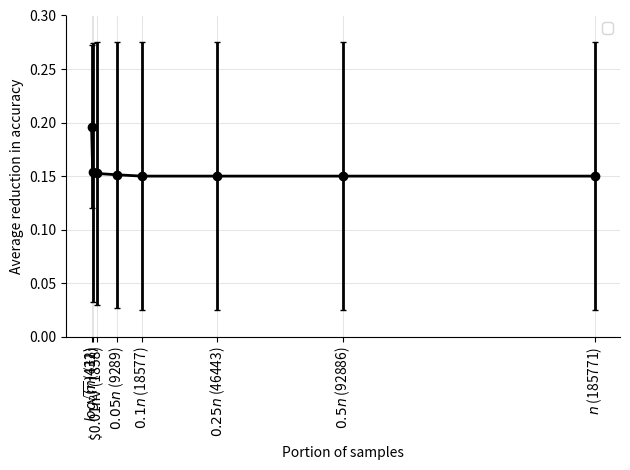
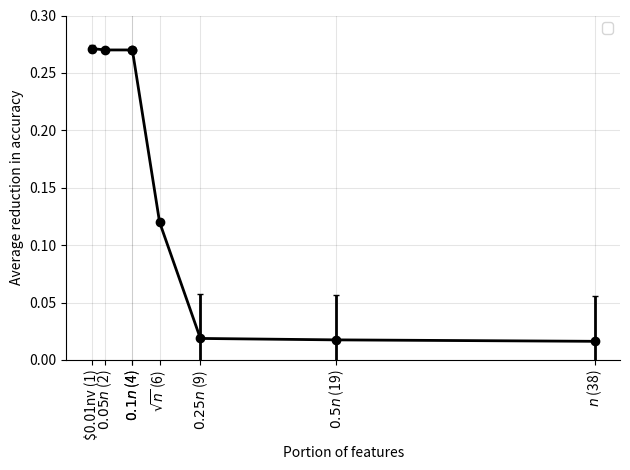
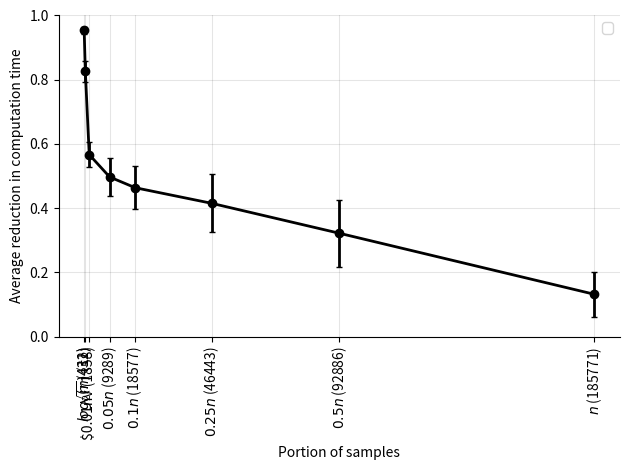
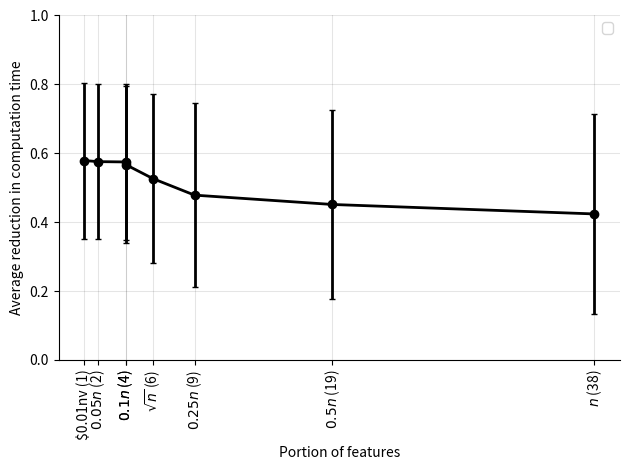

Recreate these plots in Python, in order.
# library imports
import os
import math
import numpy as np
import pandas as pd
import seaborn as sns
import matplotlib.pyplot as plt


class PaperPlots:
    """
    Plots for the paper
    """

    def __init__(self):
        pass

    @staticmethod
    def run():
        """
        Plot all the figures for the paper from the results of the experiments
        """

        #PaperPlots.ga_generation_plot()
        PaperPlots.heatmap_one_d()
        PaperPlots.heatmap_one_d_time()
        #PaperPlots.heatmap()

    @staticmethod
    def heatmap_one_d_time():
        time_data = [[3.24, 3.35, 3.41, 3.17, 3.98, 4.35, 5.31, 5.88],
                    [12.26, 12.11, 12.78, 14.16, 15.71, 17.37, 18.83, 20.04],
                    [35.02, 35.93, 35.56, 35.2, 37.18, 41.1, 42.71, 43.8],
                    [39.31, 40.84, 39.72, 40.69, 43.17, 47.09, 50.78, 54.15],
                    [41.74, 42.07, 41.98, 43.1, 46.57, 51.14, 55.9, 56.89],
                    [44.27, 43.67, 44.12, 44.61, 53.76, 59.52, 60.79, 63.06],
                    [50.71, 51.2, 51.5, 53.71, 58.87, 68.07, 70.25, 75.4],
                    [71.41, 71.03, 71.79, 71.48, 76.05, 80.39, 83.66, 88.46]]
        time_data = [[(1-val/88.46) for val in row]for row in time_data]
        means = np.nanmean(time_data, axis=1)
        stds = np.nanstd(time_data, axis=1)
        ds_sizes = [129880, 15300, 1000, 10000, 8125, 57660, 7000, 1700, 795401, 1000000, 17415]
        n = sum(ds_sizes) / len(ds_sizes)
        x = [round(math.log(n)), round(math.sqrt(n)), round(0.01 * n), round(0.05 * n), round(0.1 * n), round(0.25 * n),
             round(0.5 * n), round(n)]
        names = ["$log_2 (n)$ (", "$\sqrt{n}$ (", "$0.01nv (", "$0.05n$ (", "$0.1n$ (", "$0.25n$ (", "$0.5n$ (",
                 "$n$ ("]
        ax = plt.subplot(111)
        plt.errorbar(x=x,
                     y=means,
                     yerr=stds,
                     fmt="-o",
                     color="black",
                     linewidth=2,
                     markersize=6,
                     capsize=2)
        plt.ylim((0, 1))
        plt.xlabel("Portion of samples")
        plt.ylabel("Average reduction in computation time")
        plt.grid(alpha=0.1,
                 color="black")
        # plt.yticks([0 + 0.01 * i for i in range(15)])
        plt.xticks(x, [names[index] + str(x[index]) + ")" for index in range(len(x))], rotation=90)
        ax.spines['right'].set_visible(False)
        ax.spines['top'].set_visible(False)
        plt.tight_layout()
        plt.legend()
        plt.savefig("samples_on_time_line_plot.png")
        plt.close()

        means = np.nanmean(time_data, axis=0)
        stds = np.nanstd(time_data, axis=0)
        ds_sizes = [23, 5, 171, 18, 23, 7, 9, 15, 123, 7, 15]
        n = sum(ds_sizes) / len(ds_sizes)
        x = [round(math.log(n)), round(math.sqrt(n)), 1, round(0.05 * n), round(0.1 * n), round(0.25 * n),
             round(0.5 * n), round(n)]
        names = ["$log_2 (n)$ (", "$\sqrt{n}$ (", "$0.01nv (", "$0.05n$ (", "$0.1n$ (", "$0.25n$ (", "$0.5n$ (",
                 "$n$ ("]
        new_x = [(x[index], names[index]) for index in range(len(x))]
        new_x = sorted(new_x, key=lambda x: x[0])
        x = [val[0] for val in new_x]
        names = [val[1] for val in new_x]
        ax = plt.subplot(111)
        plt.errorbar(x=x,
                     y=means,
                     yerr=stds,
                     fmt="-o",
                     color="black",
                     linewidth=2,
                     markersize=6,
                     capsize=2)
        plt.ylim((0, 1))
        plt.xlabel("Portion of features")
        plt.ylabel("Average reduction in computation time")
        plt.grid(alpha=0.1,
                 color="black")
        # plt.yticks([0 + 0.01 * i for i in range(15)])
        plt.xticks(x, [names[index] + str(x[index]) + ")" for index in range(len(x))], rotation=90)
        ax.spines['right'].set_visible(False)
        ax.spines['top'].set_visible(False)
        plt.tight_layout()
        plt.legend()
        plt.savefig("features_on_time_line_plot.png")
        plt.close()

    @staticmethod
    def heatmap_one_d():
        acc_data = [[0.42, 0.43, 0.43, 0.43, 0.58, 0.58, 0.58, 0.58],
                    [0.43, 0.43, 0.43, 0.43, 0.58, 0.69, 0.69, 0.69],
                    [0.43, 0.43, 0.43, 0.43, 0.58, 0.69, 0.69, 0.70],
                    [0.43, 0.43, 0.43, 0.43, 0.58, 0.69, 0.70, 0.70],
                    [0.43, 0.43, 0.43, 0.43, 0.58, 0.70, 0.70, 0.70],
                    [0.43, 0.43, 0.43, 0.43, 0.58, 0.70, 0.70, 0.70],
                    [0.43, 0.43, 0.43, 0.43, 0.58, 0.70, 0.70, 0.70],
                    [0.43, 0.43, 0.43, 0.43, 0.58, 0.70, 0.70, 0.70]]
        acc_data = [[0.7 - val for val in row] for row in acc_data]
        means = np.nanmean(acc_data, axis=1)
        stds = np.nanstd(acc_data, axis=1)
        ds_sizes = [129880, 15300, 1000, 10000, 8125, 57660, 7000, 1700, 795401, 1000000, 17415]
        n = sum(ds_sizes) / len(ds_sizes)
        x = [round(math.log(n)), round(math.sqrt(n)), round(0.01 * n), round(0.05 * n), round(0.1 * n), round(0.25 * n),
             round(0.5 * n), round(n)]
        names = ["$log_2 (n)$ (", "$\sqrt{n}$ (", "$0.01nv (", "$0.05n$ (", "$0.1n$ (", "$0.25n$ (", "$0.5n$ (",
                 "$n$ ("]
        ax = plt.subplot(111)
        plt.errorbar(x=x,
                     y=means,
                     yerr=stds,
                     fmt="-o",
                     color="black",
                     linewidth=2,
                     markersize=6,
                     capsize=2)
        plt.ylim((0, 0.3))
        plt.xlabel("Portion of samples")
        plt.ylabel("Average reduction in accuracy")
        plt.grid(alpha=0.1,
                 color="black")
        # plt.yticks([0 + 0.01 * i for i in range(15)])
        plt.xticks(x, [names[index] + str(x[index]) + ")" for index in range(len(x))], rotation=90)
        ax.spines['right'].set_visible(False)
        ax.spines['top'].set_visible(False)
        plt.tight_layout()
        plt.legend()
        plt.savefig("samples_on_accuracy_line_plot.png")
        plt.close()

        means = np.nanmean(acc_data, axis=0)
        stds = np.nanstd(acc_data, axis=0)
        ds_sizes = [23, 5, 171, 18, 23, 7, 9, 15, 123, 7, 15]
        n = sum(ds_sizes) / len(ds_sizes)
        x = [round(math.log(n)), round(math.sqrt(n)), 1, round(0.05 * n), round(0.1 * n), round(0.25 * n),
             round(0.5 * n), round(n)]
        names = ["$log_2 (n)$ (", "$\sqrt{n}$ (", "$0.01nv (", "$0.05n$ (", "$0.1n$ (", "$0.25n$ (", "$0.5n$ (",
                 "$n$ ("]
        new_x = [(x[index], names[index]) for index in range(len(x))]
        new_x = sorted(new_x, key=lambda x: x[0])
        x = [val[0] for val in new_x]
        names = [val[1] for val in new_x]
        ax = plt.subplot(111)
        plt.errorbar(x=x,
                     y=means,
                     yerr=stds,
                     fmt="-o",
                     color="black",
                     linewidth=2,
                     markersize=6,
                     capsize=2)
        plt.ylim((0, 0.3))
        plt.xlabel("Portion of features")
        plt.ylabel("Average reduction in accuracy")
        plt.grid(alpha=0.1,
                 color="black")
        # plt.yticks([0 + 0.01 * i for i in range(15)])
        plt.xticks(x, [names[index] + str(x[index]) + ")" for index in range(len(x))], rotation=90)
        ax.spines['right'].set_visible(False)
        ax.spines['top'].set_visible(False)
        plt.tight_layout()
        plt.legend()
        plt.savefig("features_on_accuracy_line_plot.png")
        plt.close()

    @staticmethod
    def heatmap():
        acc_data = [[0.42, 0.43, 0.43, 0.43, 0.58, 0.58, 0.58, 0.58],
                    [0.43, 0.43, 0.43, 0.43, 0.58, 0.69, 0.69, 0.69],
                    [0.43, 0.43, 0.43, 0.43, 0.58, 0.69, 0.69, 0.70],
                    [0.43, 0.43, 0.43, 0.43, 0.58, 0.69, 0.70, 0.70],
                    [0.43, 0.43, 0.43, 0.43, 0.58, 0.70, 0.70, 0.70],
                    [0.43, 0.43, 0.43, 0.43, 0.58, 0.70, 0.70, 0.70],
                    [0.43, 0.43, 0.43, 0.43, 0.58, 0.70, 0.70, 0.70],
                    [0.43, 0.43, 0.43, 0.43, 0.58, 0.70, 0.70, 0.70]]
        acc_data = [[100*val/0.7 for val in row]for row in acc_data]
        time_data = [[3.24, 3.35, 3.41, 3.17, 3.98, 4.35, 5.31, 5.88],
                    [12.26, 12.11, 12.78, 14.16, 15.71, 17.37, 18.83, 20.04],
                    [35.02, 35.93, 35.56, 35.2, 37.18, 41.1, 42.71, 43.8],
                    [39.31, 40.84, 39.72, 40.69, 43.17, 47.09, 50.78, 54.15],
                    [41.74, 42.07, 41.98, 43.1, 46.57, 51.14, 55.9, 56.89],
                    [44.27, 43.67, 44.12, 44.61, 53.76, 59.52, 60.79, 63.06],
                    [50.71, 51.2, 51.5, 53.71, 58.87, 68.07, 70.25, 75.4],
                    [71.41, 71.03, 71.79, 71.48, 76.05, 80.39, 83.66, 88.46]]
        time_data = [[100*(1-val/88.46) for val in row]for row in time_data]
        indexes = ["$log_2(n)$, $\sqrt{n}$, 0.01n, 0.05n, 0.1n, 0.25n, 0.5n, n".replace(" ", "").split(",")]
        cols = indexes.copy()
        df = pd.DataFrame(data=acc_data, index=indexes, columns=cols)
        ax = sns.heatmap(df, vmin=0, vmax=100, cmap="coolwarm")
        ax.xaxis.tick_top()
        ax.xaxis.set_label_position('top')
        plt.ylabel("Rows")
        plt.xlabel("Columns")
        plt.tight_layout()
        plt.savefig("acc_heatmap.png")
        plt.close()

        df = pd.DataFrame(data=time_data, index=indexes, columns=cols)
        ax = sns.heatmap(df, vmin=0, vmax=100, cmap="coolwarm")
        ax.xaxis.tick_top()
        ax.xaxis.set_label_position('top')
        plt.ylabel("Rows")
        plt.xlabel("Columns")
        plt.tight_layout()
        plt.savefig("time_heatmap.png")
        plt.close()

        acc_data = np.array(acc_data)
        time_data = np.array(time_data)
        df = pd.DataFrame(data=acc_data * 0.1 + time_data * 0.9, index=indexes, columns=cols)
        ax = sns.heatmap(df, vmin=0, vmax=100, cmap="coolwarm")
        ax.xaxis.tick_top()
        ax.xaxis.set_label_position('top')
        plt.ylabel("Rows")
        plt.xlabel("Columns")
        plt.tight_layout()
        plt.savefig("acc_01_time_09_average_heatmap.png")
        plt.close()
        df = pd.DataFrame(data=acc_data * 0.5 + time_data * 0.5, index=indexes, columns=cols)
        ax = sns.heatmap(df, vmin=0, vmax=100, cmap="coolwarm")
        ax.xaxis.tick_top()
        ax.xaxis.set_label_position('top')
        plt.ylabel("Rows")
        plt.xlabel("Columns")
        plt.tight_layout()
        plt.savefig("acc_05_time_05_average_heatmap.png")
        plt.close()
        df = pd.DataFrame(data=acc_data * 0.9 + time_data * 0.1, index=indexes, columns=cols)
        ax = sns.heatmap(df, vmin=0, vmax=100, cmap="coolwarm")
        ax.xaxis.tick_top()
        ax.xaxis.set_label_position('top')
        plt.ylabel("Rows")
        plt.xlabel("Columns")
        plt.tight_layout()
        plt.savefig("acc_09_time_01_average_heatmap.png")
        plt.close()

    @staticmethod
    def ga_generation_plot():
        df = {"GA save time ratio": [21.47, 14.15, 10.34, 08.46, 06.62, 05.89, 05.09, 04.56, 04.15, 03.59, 03.26, 02.96],
              "GA accuracy":        [0.135, 0.101, 0.087, 0.043, 0.011, 0.009, 0.007, 0.006, 0.005, 0.003, 0.002, 0.002],
              "GA std":             [0.021, 0.019, 0.017, 0.014, 0.012, 0.010, 0.006, 0.004, 0.004, 0.003, 0.001, 0.001],
              "MAB save time ratio": [27.47, 14.14, 10.89, 08.43, 05.26, 04.12, 03.48, 02.87],
              "MAB accuracy":        [0.102, 0.061, 0.049, 0.038, 0.033, 0.033, 0.033, 0.032],
              "MAB std":             [0.019, 0.017, 0.011, 0.009, 0.007, 0.005, 0.005, 0.005]}
        ax = plt.subplot(111)
        plt.plot(df["GA save time ratio"],
                 df["GA accuracy"],
                 "-o",
                 color="#34a853",
                 linewidth=2,
                 label="GA",
                 markersize=6)
        plt.fill_between(df["GA save time ratio"],
                         [df["GA accuracy"][index] + df["GA std"][index] for index in range(len(df["GA accuracy"]))],
                         [df["GA accuracy"][index] - df["GA std"][index] for index in range(len(df["GA accuracy"]))],
                         color="#34a853",
                         alpha=0.2)
        plt.plot(df["MAB save time ratio"],
                 df["MAB accuracy"],
                 "-D",
                 color="#4285f4",
                 linewidth=2,
                 label="MAB",
                 markersize=6)
        plt.fill_between(df["MAB save time ratio"],
                         [df["MAB accuracy"][index] + df["MAB std"][index] for index in range(len(df["MAB accuracy"]))],
                         [df["MAB accuracy"][index] - df["MAB std"][index] for index in range(len(df["MAB accuracy"]))],
                         color="#4285f4",
                         alpha=0.2)
        plt.xlabel("Average ratio of reduction in time")
        plt.ylabel("Average reduction in accuracy")
        plt.grid(alpha=0.1,
                 color="black")
        plt.xlim(28, 0)
        plt.ylim((0, 0.14))
        plt.yticks([0 + 0.01 * i for i in range(15)])
        plt.xticks([2*i + 1 for i in range(14)])
        ax.spines['right'].set_visible(False)
        ax.spines['top'].set_visible(False)
        plt.legend()
        plt.savefig("time_performance.png")
        plt.close()


if __name__ == '__main__':
    PaperPlots.run()
